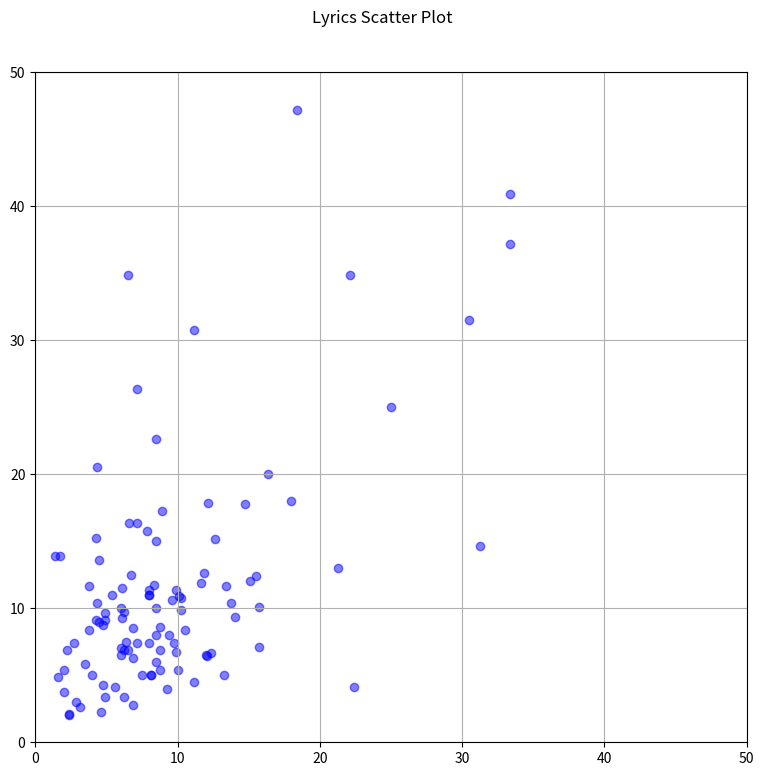

Recreate this plot in Python.
import matplotlib
import numpy as np
import pandas as pd
import matplotlib.pyplot as plt
import matplotlib
#x = np.random.randn(100)
#print(x)
#y = x + np.random.randn(100) + 10
#print(y)
k=[-9.375, -9.25, -8.875, -8.375, -4.75, -4.875, -6.125, -10.125, -6.875, -1.75, -6.375, -4.375, -9.875, -15.75, -12.625, -4.375, -4.75, -7.125, -8.75, -16.375, -10.25, -22.375, -6.875, -6.5, -10.0, -13.375, -15.75, -11.875, -3.75, -31.25, -12.375, -8.75, -2.375, -15.5, -9.625, -2.0, -6.0, -11.625, -6.25, -8.125, -6.5, -2.75, -4.25, -18.375, -33.375, -30.5, -33.375, -22.125, -10.25, -1.375, -12.0, -11.125, -2.0, -8.5, -10.5, -4.25, -9.75, -8.0, -8.75, -4.5, -18.0, -8.5, -8.0, -6.0, -8.5, -6.75, -6.875, -6.25, -13.75, -2.25, -1.625, -4.875, -6.125, -6.25, -4.5, -2.875, -13.25, -14.75, -8.0, -9.875, -2.375, -25.0, -8.125, -6.0, -5.625, -4.875, -3.125, -7.5, -7.875, -21.25, -14.017000000000003, -3.75, -7.125, -12.068999999999999, -3.5, -4.625, -7.125, -8.0, -15.125, -12.125, -4.0, -11.125, -6.625, -8.5, -5.375, -8.5]
y=[8.0, 4.0, 17.25, 11.75, 4.25, 9.625, 9.25, 10.875, 2.75, 13.875, 7.5, 10.375, 6.75, 10.125, 15.125, 20.5, 8.75, 26.375, 6.875, 20.0, 10.75, 4.125, 6.25, 34.875, 5.375, 11.625, 7.125, 12.625, 11.625, 14.625, 6.625, 8.625, 2.0, 12.375, 10.625, 3.75, 10.0, 11.875, 3.375, 5.0, 6.875, 7.375, 15.25, 47.125, 37.125, 31.5, 40.875, 34.875, 9.875, 13.875, 6.5, 4.5, 5.375, 10.0, 8.375, 9.125, 7.375, 11.375, 5.375, 13.625, 18.0, 15.0, 11.0, 7.0, 6.0, 12.5, 8.5, 6.875, 10.375, 6.875, 4.875, 3.375, 11.5, 9.75, 9.0, 3.0, 5.0, 17.75, 11.0, 11.375, 2.125, 25.0, 5.0, 6.5, 4.125, 9.125, 2.625, 5.0, 15.75, 13.0, 9.358000000000002, 8.375, 7.375, 6.431, 5.875, 2.25, 16.375, 7.375, 12.0, 17.875, 5.0, 30.75, 16.375, 22.625, 11.0, 8.0]
print(sum(k),sum(y))
x=[-i for i in k]
fig, ax = plt.subplots(figsize=(8, 8))
ax.scatter(x, y, alpha=0.5, color='blue')
ax.set_xlim((0, 50))
ax.set_ylim((0, 50))
fig.suptitle('Lyrics Scatter Plot')
fig.tight_layout(pad=2);
ax.grid(True)
fig.savefig('LyricsResult.png', dpi=200)
